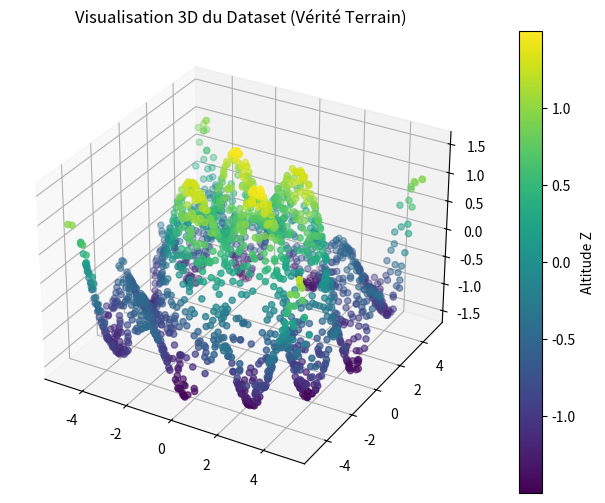

This figure's Python source:
import numpy as np
import matplotlib.pyplot as plt
from mpl_toolkits.mplot3d import Axes3D


# Étape 1 : Génération du Dataset
# 1. Générer 2000 points aléatoires (x, y) entre -5 et 5
raw_inputs = np.random.uniform(-5, 5, (2000, 2))
 
# 2. Fonction cible f(x, y)
def f(x, y):
    return np.sin(np.sqrt(x**2 + y**2)) + 0.5 * np.cos(2*x + 2*y)

x_coords = raw_inputs[:, 0]
y_coords = raw_inputs[:, 1]
z_raw = f(x_coords, y_coords)

print(x_coords, y_coords)
# 3. Normalisation
# Entrées (x, y) ramenées à [-1, 1]
inputs_norm = raw_inputs / 5.0


# Sortie (z) normalisée entre [0, 1] (Min-Max Scaling)
z_min, z_max = np.min(z_raw), np.max(z_raw)
z_norm = (z_raw - z_min) / (z_max - z_min)
z_norm = z_norm.reshape(-1, 1) # Format (2000, 1) pour le réseau

# Étape 2 : Architecture du Réseau (MLP)
class MLP:
    def __init__(self, layers):
        self.layers = layers
        self.weights = []
        self.biases = []
        
        
        for i in range(len(layers) - 1):
            # He Initialization : sqrt(2/n_in)
            w = np.random.randn(layers[i], layers[i+1]) * np.sqrt(2.0 / layers[i])
            b = np.zeros((1, layers[i+1]))
            self.weights.append(w)
            self.biases.append(b)

    def relu(self, x):
        return np.maximum(0, x)

    def forward(self, x):
        self.a = [x]
        self.z_list = []

        activation = x
        # Parcours des couches cachées
        for i in range(len(self.weights) - 1):
            z = np.dot(activation, self.weights[i]) + self.biases[i]
            self.z_list.append(z)
            activation = self.relu(z)
            self.a.append(activation)
        
        # Couche de sortie (Linéaire pour la régression)
        output = np.dot(activation, self.weights[-1]) + self.biases[-1]
        self.a.append(output)
        return output

    def compute_mse(self, y_true, y_pred):
        return np.mean((y_true - y_pred)**2)
    
    # --- Étape 3 : Backpropagation ---
    def backward(self, y_true, y_pred, lr):
        m = y_true.shape[0]
        
        # 1. Calcul du gradient de la perte par rapport à la sortie
        dz = y_pred - y_true 
        
        # 2. mise à jour des poids de la dernière couche à la première
        for i in reversed(range(len(self.weights))):
            dw = np.dot(self.a[i].T, dz) / m
            db = np.sum(dz, axis=0, keepdims=True) / m
            
            if i > 0:
                #différentiel de la fonction d'activation ReLU
                dz = np.dot(dz, self.weights[i].T) * (self.z_list[i-1] > 0)
            
            # mise à jour des poids et des biais
            self.weights[i] = self.weights[i] - lr * dw
            self.biases[i] = self.biases[i] - lr * db

# Exécution du Modèle


# Initialisation du modèle [2, 64, 64, 1]
mlp_model = MLP(layers=[2, 64, 64, 1])

# Test du Forward pass avec les données générées
predictions = mlp_model.forward(inputs_norm)

# Calcul du coût initial (Loss)
initial_loss = mlp_model.compute_mse(z_norm, predictions)

print(f"Dataset généré avec {inputs_norm.shape[0]} points.")
print(f"Architecture du réseau : {mlp_model.layers}")
print(f"MSE Loss initial (avant entraînement) : {initial_loss:.6f}")

# --- Visualisation de la Vérité Terrain ---
fig = plt.figure(figsize=(12, 6))
ax = fig.add_subplot(111, projection='3d')
scatter = ax.scatter(x_coords, y_coords, z_raw, c=z_raw, cmap='viridis')
plt.colorbar(scatter, label='Altitude Z')
ax.set_title("Visualisation 3D du Dataset (Vérité Terrain)")
plt.show()
